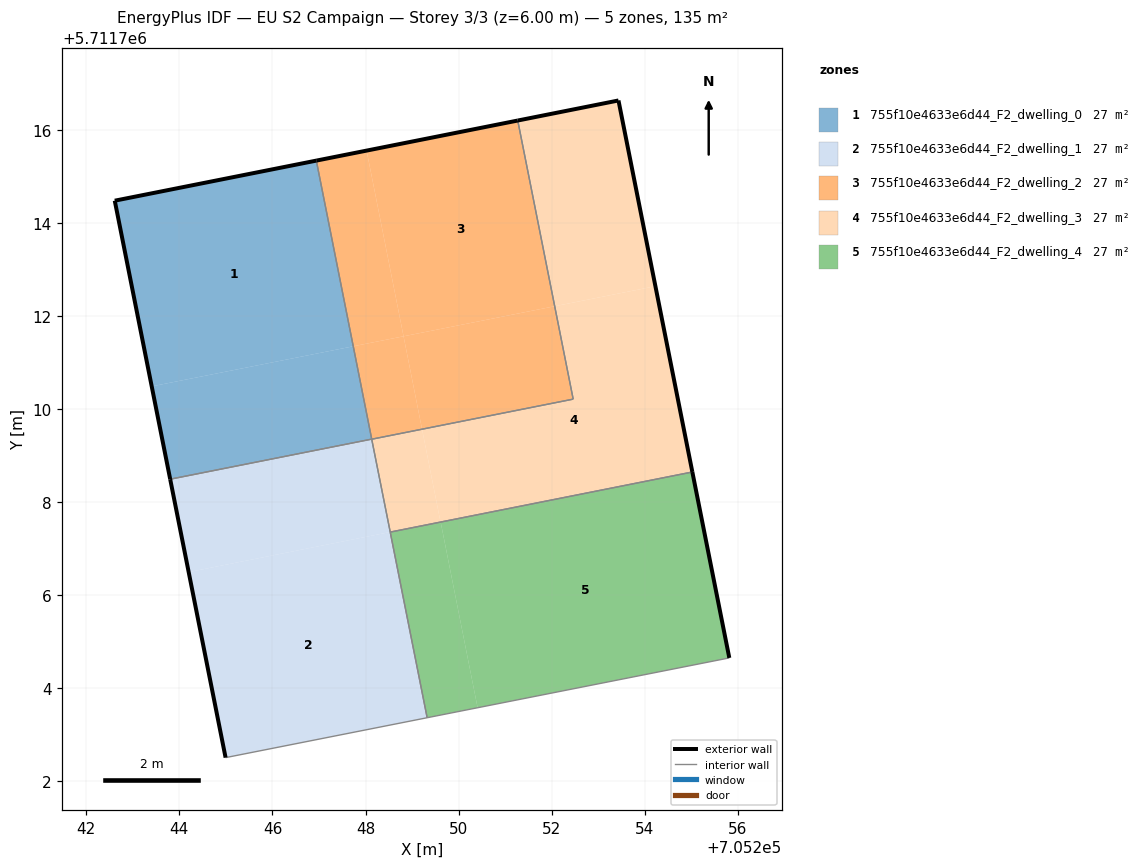
=== STOREY PLAN SPEC (per zone: floor XY polygon, exterior-wall plan segments, windows/doors) ===
zone 1: 755f10e4633e6d44_F2_dwelling_0  (26.9 m²)
  floor: (705247.74, 5711711.35) (705246.94, 5711715.34) (705242.61, 5711714.47) (705243.41, 5711710.49)
  floor: (705248.13, 5711709.35) (705247.74, 5711711.35) (705243.41, 5711710.49) (705243.80, 5711708.49)
  exterior wall: (705243.80, 5711708.49) – (705242.61, 5711714.47)  [6.1 m]
  exterior wall: (705242.61, 5711714.47) – (705246.94, 5711715.34)  [4.4 m]
  interior walls: 2
zone 2: 755f10e4633e6d44_F2_dwelling_1  (26.9 m²)
  floor: (705249.32, 5711703.37) (705248.53, 5711707.36) (705244.20, 5711706.50) (705244.99, 5711702.51)
  floor: (705248.53, 5711707.36) (705248.13, 5711709.35) (705243.80, 5711708.49) (705244.20, 5711706.50)
  exterior wall: (705244.99, 5711702.51) – (705243.80, 5711708.49)  [6.1 m]
  interior walls: 4
zone 3: 755f10e4633e6d44_F2_dwelling_2  (26.9 m²)
  floor: (705252.06, 5711712.21) (705251.27, 5711716.20) (705248.02, 5711715.55) (705248.82, 5711711.56)
  floor: (705252.46, 5711710.21) (705252.06, 5711712.21) (705248.82, 5711711.56) (705249.21, 5711709.57)
  floor: (705249.21, 5711709.57) (705248.82, 5711711.56) (705247.74, 5711711.35) (705248.13, 5711709.35)
  floor: (705249.21, 5711709.57) (705248.02, 5711715.55) (705246.94, 5711715.34) (705248.13, 5711709.35) (705247.74, 5711711.35) (705248.82, 5711711.56)
  exterior wall: (705246.94, 5711715.34) – (705251.27, 5711716.20)  [4.4 m]
  interior walls: 3
zone 4: 755f10e4633e6d44_F2_dwelling_3  (26.9 m²)
  floor: (705254.23, 5711712.64) (705253.43, 5711716.63) (705251.27, 5711716.20) (705252.06, 5711712.21)
  floor: (705249.61, 5711707.57) (705249.21, 5711709.57) (705248.13, 5711709.35) (705248.53, 5711707.36)
  floor: (705255.02, 5711708.65) (705253.43, 5711716.63) (705254.23, 5711712.64) (705252.06, 5711712.21) (705251.27, 5711716.20) (705252.46, 5711710.21) (705248.77, 5711709.48) (705249.21, 5711709.57) (705249.61, 5711707.57) (705248.53, 5711707.36)
  exterior wall: (705251.27, 5711716.20) – (705253.43, 5711716.63)  [2.2 m]
  exterior wall: (705253.43, 5711716.63) – (705255.02, 5711708.65)  [8.1 m]
  interior walls: 4
zone 5: 755f10e4633e6d44_F2_dwelling_4  (26.9 m²)
  floor: (705255.81, 5711704.65) (705255.02, 5711708.65) (705249.61, 5711707.57) (705250.41, 5711703.58)
  floor: (705250.41, 5711703.58) (705249.61, 5711707.57) (705248.53, 5711707.36) (705249.32, 5711703.37)
  exterior wall: (705255.02, 5711708.65) – (705255.81, 5711704.65)  [4.1 m]
  interior walls: 3

=== DERIVED (storey summary) ===
Building: EU S2 Campaign
Storey: 3 of 3  (floor level z = 6.00 m)
Storey gross floor area: 134.6 m²
Zones on this storey: 5
  - 755f10e4633e6d44_F2_dwelling_0: floor 26.9 m²; exterior wall 10.5 m (31.5 m²); WWR 0.0%
  - 755f10e4633e6d44_F2_dwelling_1: floor 26.9 m²; exterior wall 6.1 m (18.3 m²); WWR 0.0%
  - 755f10e4633e6d44_F2_dwelling_2: floor 26.9 m²; exterior wall 4.4 m (13.2 m²); WWR 0.0%
  - 755f10e4633e6d44_F2_dwelling_3: floor 26.9 m²; exterior wall 10.3 m (31.0 m²); WWR 0.0%
  - 755f10e4633e6d44_F2_dwelling_4: floor 26.9 m²; exterior wall 4.1 m (12.2 m²); WWR 0.0%
Zone adjacency (shared interzone walls):
  - 755f10e4633e6d44_F2_dwelling_0 ↔ 755f10e4633e6d44_F2_dwelling_1
  - 755f10e4633e6d44_F2_dwelling_0 ↔ 755f10e4633e6d44_F2_dwelling_2
  - 755f10e4633e6d44_F2_dwelling_1 ↔ 755f10e4633e6d44_F2_dwelling_3
  - 755f10e4633e6d44_F2_dwelling_1 ↔ 755f10e4633e6d44_F2_dwelling_4
  - 755f10e4633e6d44_F2_dwelling_2 ↔ 755f10e4633e6d44_F2_dwelling_3
  - 755f10e4633e6d44_F2_dwelling_3 ↔ 755f10e4633e6d44_F2_dwelling_4